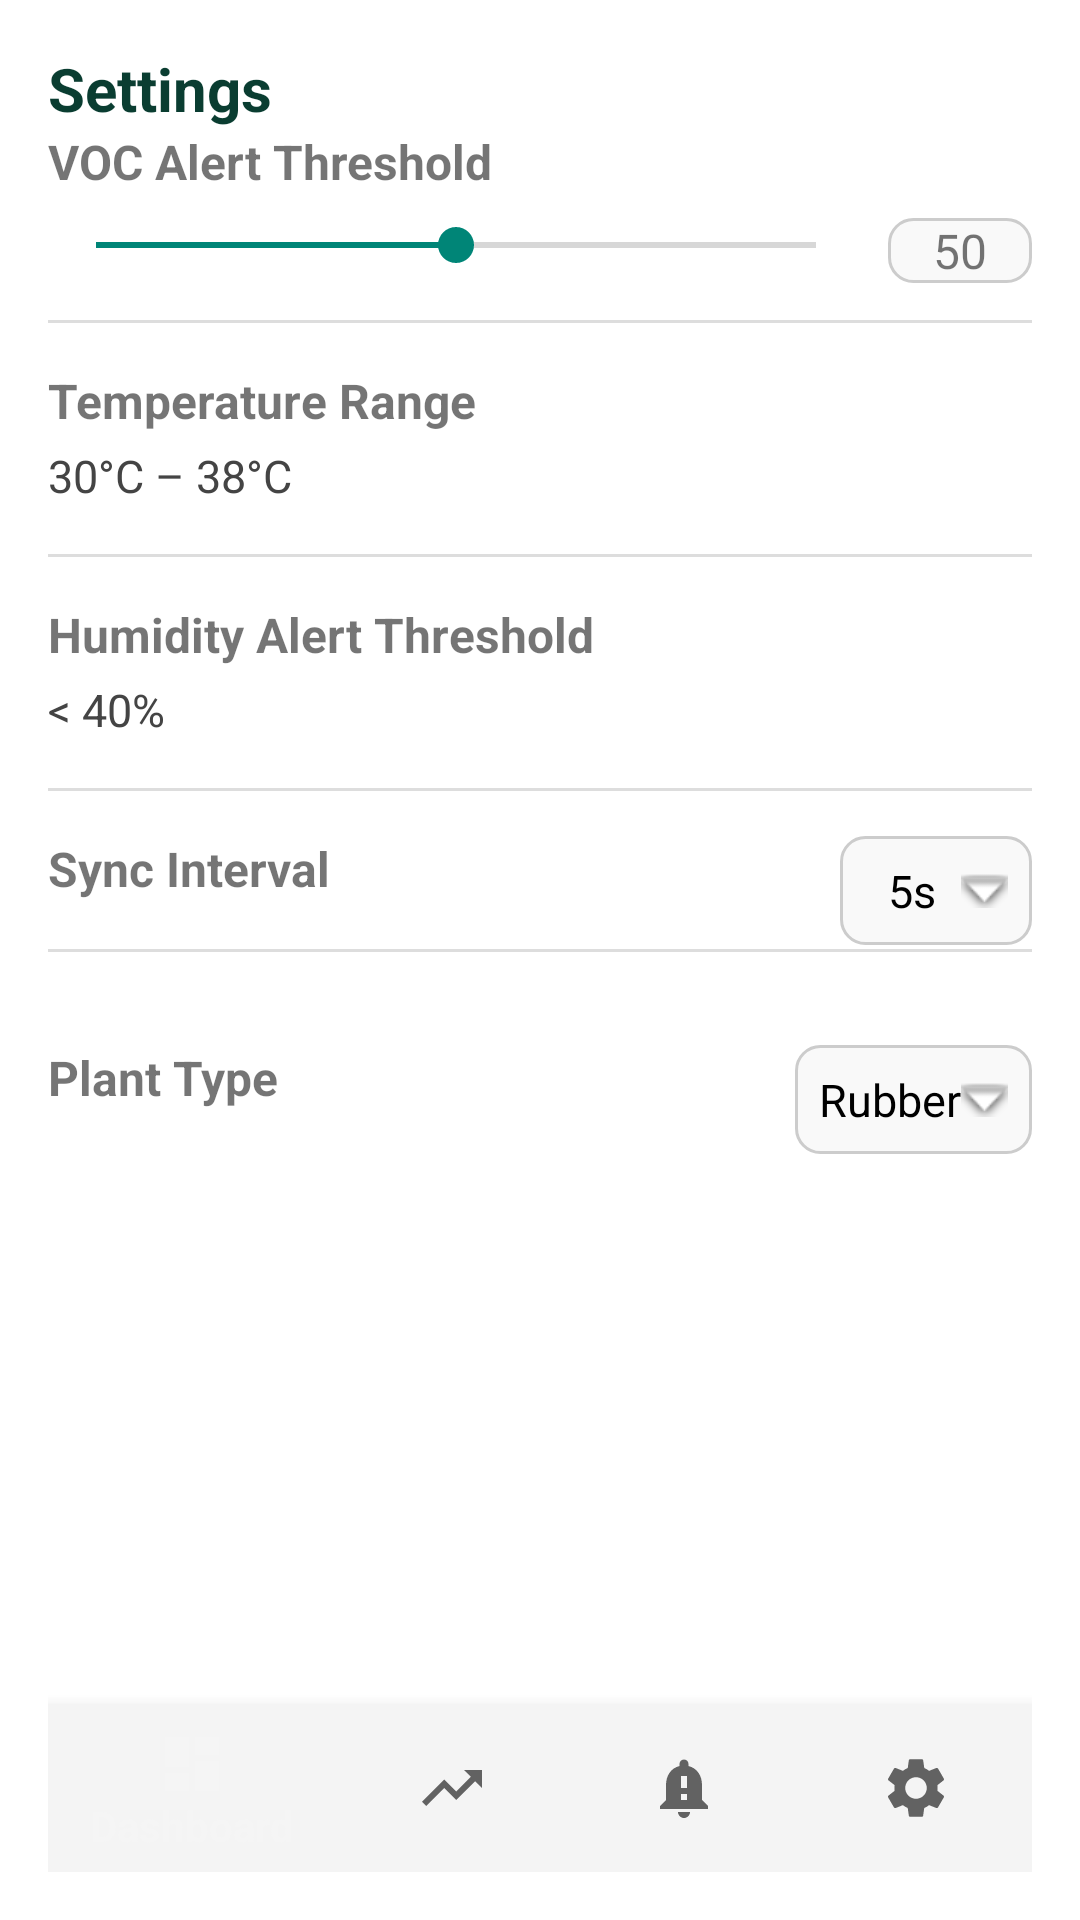

Produce the Android XML layout that renders to this screen, including the resource entries it uses.
<!-- AndroidManifest.xml: activity theme Theme.AppCompat.Light.NoActionBar -->
<!-- res/layout/activity_settings.xml -->
<?xml version="1.0" encoding="utf-8"?>
<androidx.constraintlayout.widget.ConstraintLayout
    xmlns:android="http://schemas.android.com/apk/res/android"
    xmlns:app="http://schemas.android.com/apk/res-auto"
    android:layout_width="match_parent"
    android:layout_height="match_parent"
    android:background="#FFFFFF"
    android:padding="16dp">

    
    <TextView
        android:id="@+id/settingsTitle"
        android:layout_width="wrap_content"
        android:layout_height="wrap_content"
        android:text="Settings"
        android:textSize="20sp"
        android:textStyle="bold"
        android:textColor="#0A3D31"
        app:layout_constraintTop_toTopOf="parent"
        app:layout_constraintStart_toStartOf="parent"
        android:layout_marginBottom="16dp"/>

    
    <TextView
        android:id="@+id/vocLabel"
        android:layout_width="wrap_content"
        android:layout_height="wrap_content"
        android:text="VOC Alert Threshold"
        android:textSize="16sp"
        android:textStyle="bold"
        app:layout_constraintTop_toBottomOf="@id/settingsTitle"
        app:layout_constraintStart_toStartOf="parent" />

    
    <SeekBar
        android:id="@+id/seekVoc"
        android:layout_width="0dp"
        android:layout_height="wrap_content"
        android:progress="50"
        android:max="100"
        app:layout_constraintTop_toBottomOf="@id/vocLabel"
        app:layout_constraintStart_toStartOf="parent"
        app:layout_constraintEnd_toStartOf="@id/vocValue"
        android:layout_marginTop="8dp"
        android:layout_marginEnd="8dp" />

    
    <TextView
        android:id="@+id/vocValue"
        android:layout_width="48dp"
        android:layout_height="wrap_content"
        android:text="50"
        android:textSize="16sp"
        android:gravity="center"
        android:background="@drawable/rounded_box"
        app:layout_constraintTop_toTopOf="@id/seekVoc"
        app:layout_constraintEnd_toEndOf="parent" />

    
    <View
        android:layout_width="0dp"
        android:layout_height="1dp"
        android:background="#DDDDDD"
        app:layout_constraintTop_toBottomOf="@id/seekVoc"
        app:layout_constraintStart_toStartOf="parent"
        app:layout_constraintEnd_toEndOf="parent"
        android:layout_marginTop="16dp" />

    
    <TextView
        android:id="@+id/tempLabel"
        android:layout_width="wrap_content"
        android:layout_height="wrap_content"
        android:text="Temperature Range"
        android:textSize="16sp"
        android:textStyle="bold"
        app:layout_constraintTop_toBottomOf="@id/seekVoc"
        android:layout_marginTop="32dp"
        app:layout_constraintStart_toStartOf="parent"/>

    <TextView
        android:id="@+id/tempValue"
        android:layout_width="wrap_content"
        android:layout_height="wrap_content"
        android:text="30°C – 38°C"
        android:textSize="15sp"
        android:textColor="#444444"
        app:layout_constraintTop_toBottomOf="@id/tempLabel"
        app:layout_constraintStart_toStartOf="parent"
        android:layout_marginTop="4dp"/>

    
    <View
        android:layout_width="0dp"
        android:layout_height="1dp"
        android:background="#DDDDDD"
        app:layout_constraintTop_toBottomOf="@id/tempValue"
        app:layout_constraintStart_toStartOf="parent"
        app:layout_constraintEnd_toEndOf="parent"
        android:layout_marginTop="16dp" />

    
    <TextView
        android:id="@+id/humidLabel"
        android:layout_width="wrap_content"
        android:layout_height="wrap_content"
        android:text="Humidity Alert Threshold"
        android:textSize="16sp"
        android:textStyle="bold"
        app:layout_constraintTop_toBottomOf="@id/tempValue"
        android:layout_marginTop="32dp"
        app:layout_constraintStart_toStartOf="parent"/>

    <TextView
        android:id="@+id/humidValue"
        android:layout_width="wrap_content"
        android:layout_height="wrap_content"
        android:text="&lt; 40%"
        android:textSize="15sp"
        android:textColor="#444444"
        app:layout_constraintTop_toBottomOf="@id/humidLabel"
        app:layout_constraintStart_toStartOf="parent"
        android:layout_marginTop="4dp"/>

    
    <View
        android:layout_width="0dp"
        android:layout_height="1dp"
        android:background="#DDDDDD"
        app:layout_constraintTop_toBottomOf="@id/humidValue"
        app:layout_constraintStart_toStartOf="parent"
        app:layout_constraintEnd_toEndOf="parent"
        android:layout_marginTop="16dp" />

    
    <TextView
        android:id="@+id/syncLabel"
        android:layout_width="wrap_content"
        android:layout_height="wrap_content"
        android:text="Sync Interval"
        android:textSize="16sp"
        android:textStyle="bold"
        app:layout_constraintTop_toBottomOf="@id/humidValue"
        android:layout_marginTop="32dp"
        app:layout_constraintStart_toStartOf="parent"/>

    <TextView
        android:id="@+id/syncValue"
        android:layout_width="64dp"
        android:layout_height="wrap_content"
        android:text="5s"
        android:textSize="15sp"
        android:textColor="#000000"
        android:background="@drawable/rounded_box"
        android:gravity="center"
        android:drawableEnd="@android:drawable/arrow_down_float"
        android:padding="8dp"
        app:layout_constraintTop_toTopOf="@id/syncLabel"
        app:layout_constraintEnd_toEndOf="parent" />

    
    <View
        android:layout_width="0dp"
        android:layout_height="1dp"
        android:background="#DDDDDD"
        app:layout_constraintTop_toBottomOf="@id/syncLabel"
        app:layout_constraintStart_toStartOf="parent"
        app:layout_constraintEnd_toEndOf="parent"
        android:layout_marginTop="16dp" />

    
    <TextView
        android:id="@+id/plantLabel"
        android:layout_width="wrap_content"
        android:layout_height="wrap_content"
        android:text="Plant Type"
        android:textSize="16sp"
        android:textStyle="bold"
        app:layout_constraintTop_toBottomOf="@id/syncLabel"
        android:layout_marginTop="48dp"

        app:layout_constraintStart_toStartOf="parent"/>

    <TextView
        android:id="@+id/plantValue"
        android:layout_width="wrap_content"
        android:layout_height="wrap_content"
        android:text="Rubber"
        android:textSize="15sp"
        android:textColor="#000000"
        android:background="@drawable/rounded_box"
        android:gravity="center"
        android:drawableEnd="@android:drawable/arrow_down_float"
        android:padding="8dp"
        app:layout_constraintTop_toTopOf="@id/plantLabel"
        app:layout_constraintEnd_toEndOf="parent" />


<com.google.android.material.bottomnavigation.BottomNavigationView
        android:id="@+id/bottomNavigationView"
        android:layout_width="0dp"
        android:layout_height="wrap_content"
        android:background="#F4F4F4"
        app:menu="@menu/bottom_nav_menu"
        app:layout_constraintBottom_toBottomOf="parent"
        app:layout_constraintStart_toStartOf="parent"
        app:layout_constraintEnd_toEndOf="parent" />

</androidx.constraintlayout.widget.ConstraintLayout>
<!-- resources referenced by this layout -->
<resources>
  <!-- drawable rounded_box (drawable) -->
  <shape xmlns:android="http://schemas.android.com/apk/res/android" android:shape="rectangle">
      <solid android:color="#F9F9F9"/>
      <stroke android:width="1dp" android:color="#CCCCCC"/>
      <corners android:radius="8dp"/>
  </shape>
</resources>
